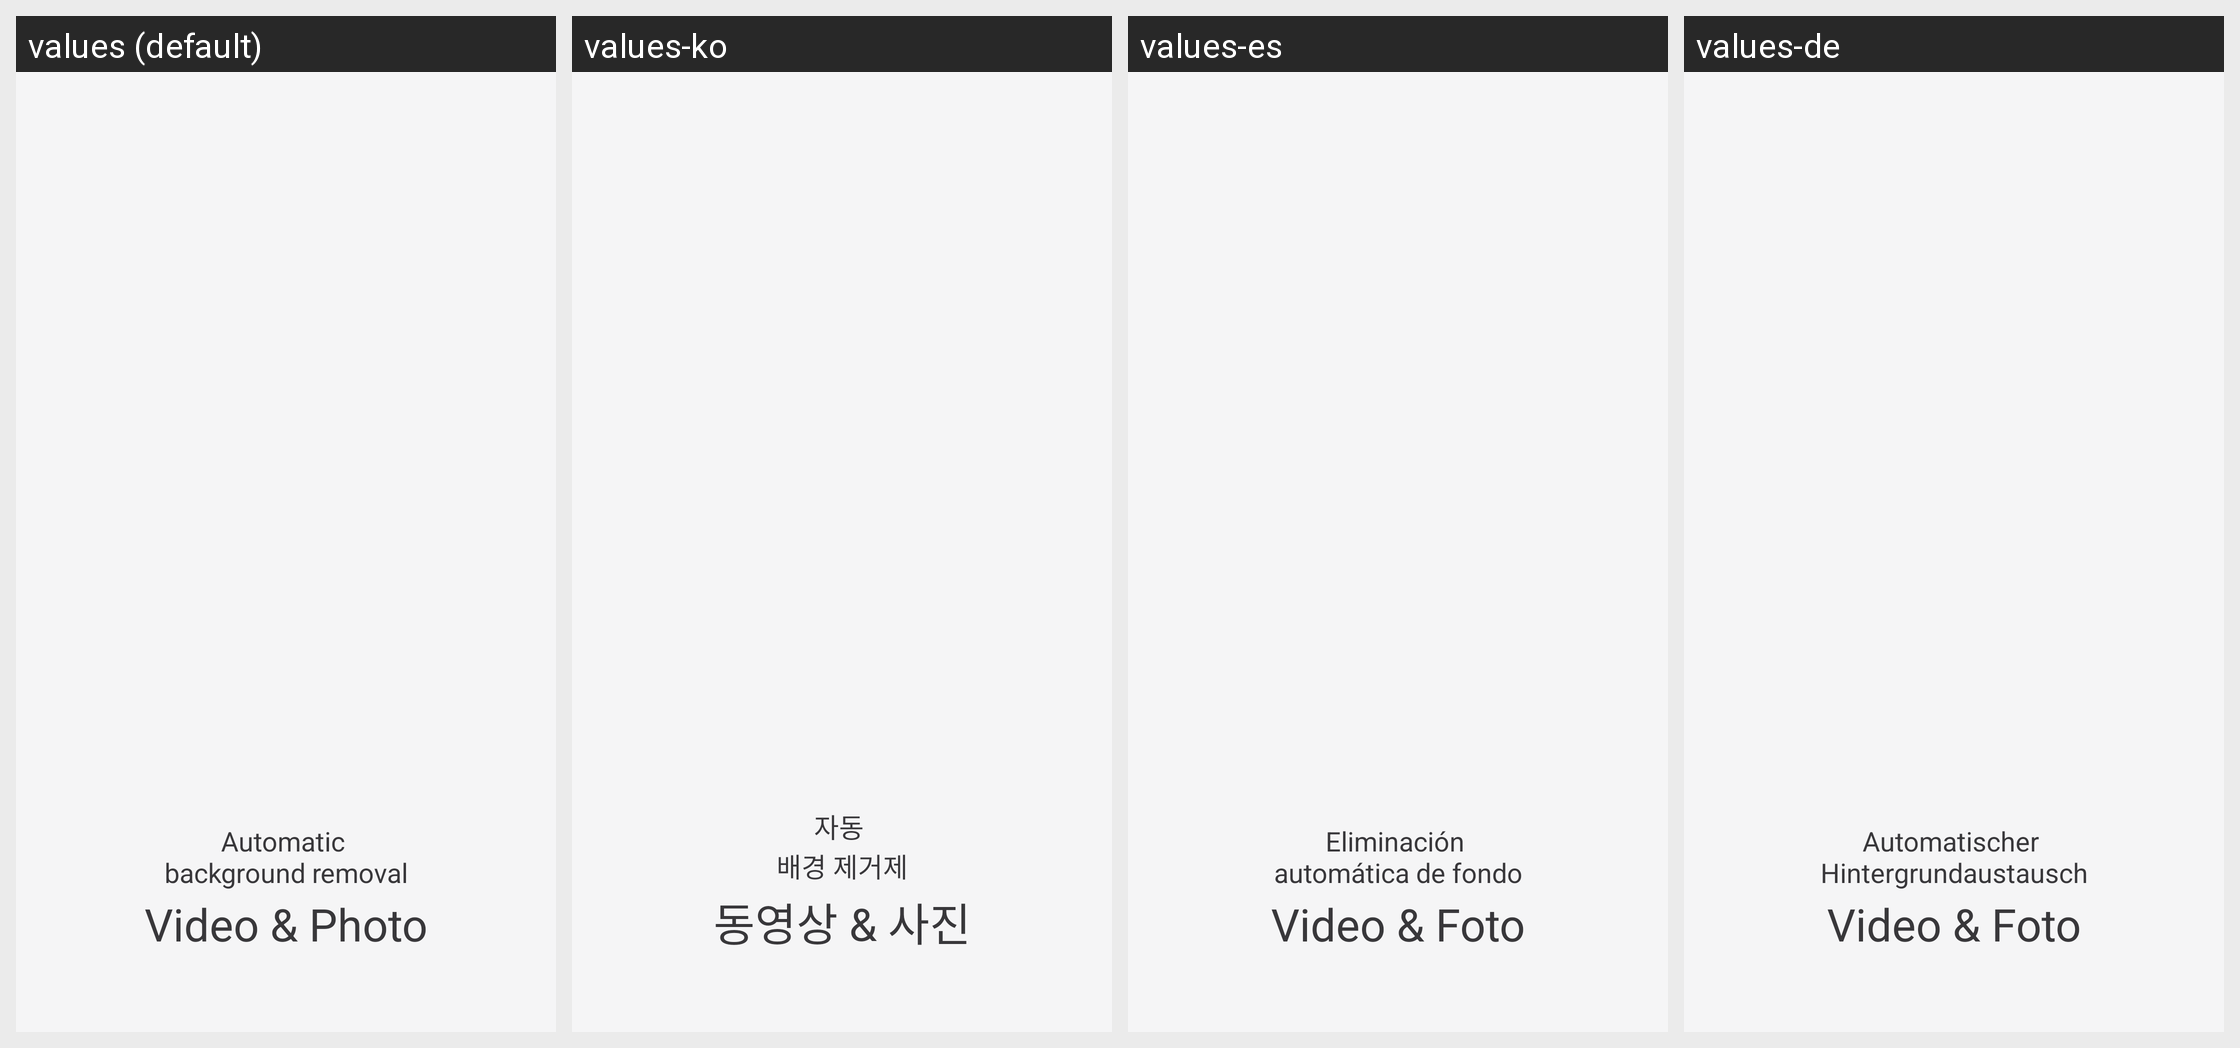

The Android screen above is rendered under several locales of the same app. Produce the string resources it draws, with the default and per-locale values.
Android screen res/layout/fragment_splash.xml rendered under 4 locales, left to right: values (default), values-ko, values-es, values-de. Device: Nexus 5 (rendered at 1080×1920; each locale shown at half size, 540×960, under a caption strip naming it); theme Theme.AppTheme.
Other locales in the repository, not shown: values-ar, values-fr, values-it, values-ja-rJP, values-pt, values-ru, values-zh, values-zh-rCN.
Strings drawn on this screen, with the default value and each locale's value (text and hints the layout hard-codes, and strings that could not be matched under every locale, appear in the picture but are not listed):

sending_title
  values: Automatic 
      background removal
  values-ko: 자동 
      배경 제거제
  values-es: Eliminación 
      automática de fondo
  values-de: Automatischer 
      Hintergrundaustausch

sending_subtitle
  values: Video & Photo
  values-ko: 동영상 & 사진
  values-es: Video & Foto
  values-de: Video & Foto
